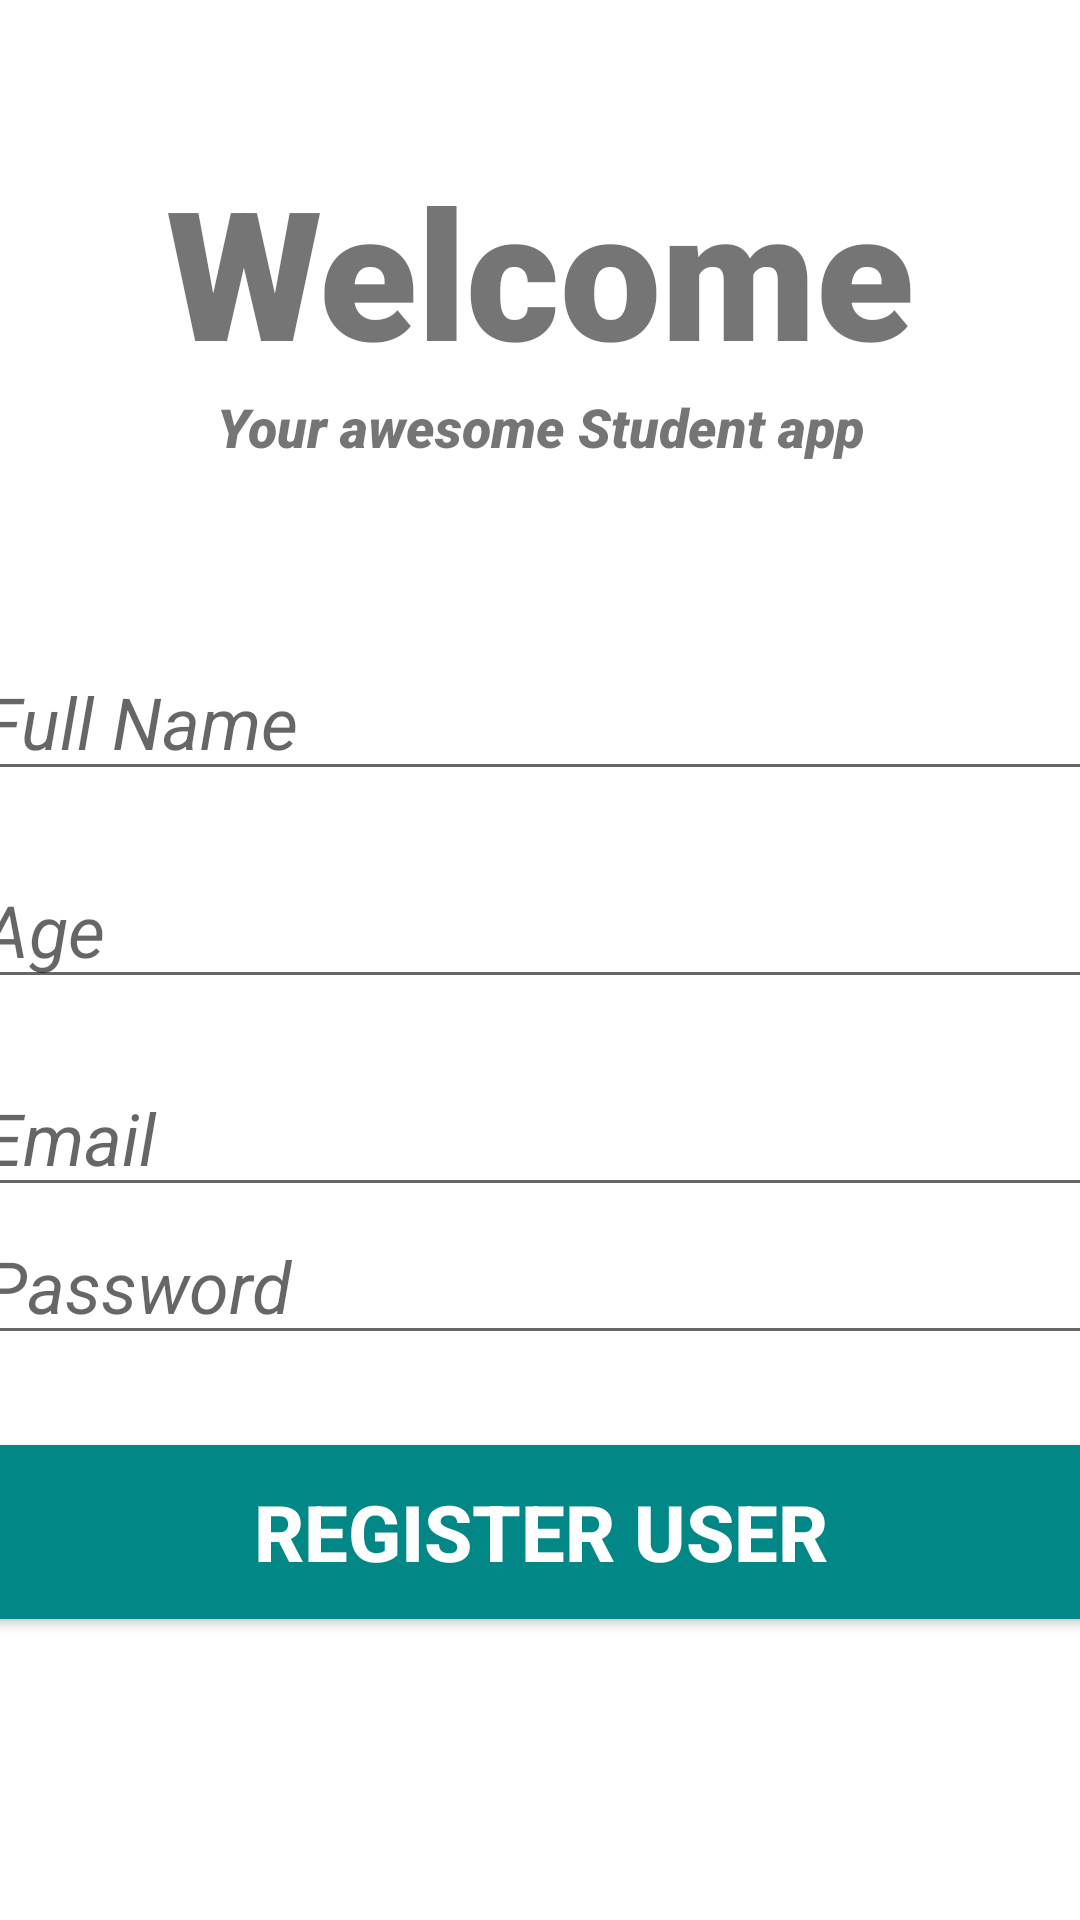

This screen was rendered from an Android layout file. Write that file and the resources it references.
<!-- AndroidManifest.xml: application theme Theme.JavaFirebaseAuthentication -->
<!-- res/layout/activity_register_user.xml -->
<?xml version="1.0" encoding="utf-8"?>
<androidx.constraintlayout.widget.ConstraintLayout xmlns:android="http://schemas.android.com/apk/res/android"
    xmlns:app="http://schemas.android.com/apk/res-auto"
    xmlns:tools="http://schemas.android.com/tools"
    android:layout_width="match_parent"
    android:layout_height="match_parent"
    tools:context=".RegisterUser">


    <TextView
        android:id="@+id/banner"
        android:layout_width="match_parent"
        android:layout_height="wrap_content"
        android:text="Welcome"
        android:textSize="60sp"
        android:textAlignment="center"
        android:textStyle="bold"
        android:fontFamily="sans-serif-black"
        app:layout_constraintTop_toTopOf="parent"
        app:layout_constraintRight_toRightOf="parent"
        app:layout_constraintLeft_toLeftOf="parent"
        android:layout_marginTop="50dp" />

    <TextView
        android:id="@+id/bannerDescription"
        android:layout_width="wrap_content"
        android:layout_height="wrap_content"
        android:text="Your awesome Student app"
        android:textSize="18sp"
        android:textAlignment="center"
        android:textStyle="italic"
        android:fontFamily="sans-serif-black"
        app:layout_constraintTop_toBottomOf="@+id/banner"
        app:layout_constraintRight_toRightOf="parent"
        app:layout_constraintLeft_toLeftOf="parent" />


    <EditText
        android:id="@+id/fullName"
        android:layout_width="380dp"
        android:layout_height="wrap_content"
        android:layout_marginTop="60dp"
        android:ems="10"
        android:textStyle="italic"
        android:hint="Full Name"
        android:inputType="text"
        android:textSize="24sp"
        app:layout_constraintRight_toRightOf="parent"
        app:layout_constraintLeft_toLeftOf="parent"
        app:layout_constraintTop_toBottomOf="@+id/bannerDescription"
        />

    <EditText
        android:id="@+id/age"
        android:layout_width="380dp"
        android:layout_height="wrap_content"
        android:layout_marginTop="20dp"
        android:ems="10"
        android:textStyle="italic"
        android:hint="Age"
        android:inputType="number"
        android:textSize="24sp"
        app:layout_constraintRight_toRightOf="parent"
        app:layout_constraintLeft_toLeftOf="parent"
        app:layout_constraintTop_toBottomOf="@+id/fullName"
        />

    <EditText
        android:id="@+id/email"
        android:layout_width="380dp"
        android:layout_height="wrap_content"
        android:layout_marginTop="20dp"
        android:ems="10"
        android:hint="Email"
        android:textStyle="italic"
        android:inputType="textEmailAddress"
        android:textSize="24sp"
        app:layout_constraintRight_toRightOf="parent"
        app:layout_constraintLeft_toLeftOf="parent"
        app:layout_constraintTop_toBottomOf="@+id/age"
        />

    <EditText
        android:id="@+id/password"
        android:layout_width="380dp"
        android:layout_height="wrap_content"
        android:ems="10"
        android:hint="Password"
        android:textStyle="italic"
        android:inputType="textPassword"
        android:textSize="24sp"
        app:layout_constraintRight_toRightOf="parent"
        app:layout_constraintLeft_toLeftOf="parent"
        app:layout_constraintTop_toBottomOf="@+id/email"
        />


    <Button
        android:id="@+id/registerUser"
        android:layout_width="380dp"
        android:layout_height="70dp"
        android:text="Register User"
        android:layout_marginTop="24dp"
        android:backgroundTint="#FF018786"
        android:textColor="#ffffff"
        android:textSize="26sp"
        android:textStyle="bold"
        app:layout_constraintRight_toRightOf="parent"
        app:layout_constraintLeft_toLeftOf="parent"
        app:layout_constraintTop_toBottomOf="@+id/password"
        />

    <ProgressBar
        android:id="@+id/progressBar"
        style="?android:attr/progressBarStyleLarge"
        android:layout_width="wrap_content"
        android:layout_height="wrap_content"
        android:layout_centerInParent="true"
        android:visibility="gone"
        tools:ignore="MissingConstraints"
        app:layout_constraintTop_toTopOf="parent"
        app:layout_constraintBottom_toBottomOf="parent"
        app:layout_constraintRight_toRightOf="parent"
        app:layout_constraintLeft_toLeftOf="parent"
        />

</androidx.constraintlayout.widget.ConstraintLayout>
<!-- resources referenced by this layout -->
<resources>
  <style name="Theme.JavaFirebaseAuthentication" parent="Theme.MaterialComponents.DayNight.DarkActionBar">
          
          <item name="colorPrimary">@color/purple_500</item>
          <item name="colorPrimaryVariant">@color/purple_700</item>
          <item name="colorOnPrimary">@color/white</item>
          
          <item name="colorSecondary">@color/teal_200</item>
          <item name="colorSecondaryVariant">@color/teal_700</item>
          <item name="colorOnSecondary">@color/black</item>
          
          <item name="android:statusBarColor">?attr/colorPrimaryVariant</item>
          
      </style>
  <!-- not gathered from this repository: default colours our renderer supplied (Android Studio template values) -->
  <color name="purple_500">#FF6200EE</color>
  <color name="purple_700">#FF3700B3</color>
  <color name="teal_200">#FF03DAC5</color>
  <color name="teal_700">#FF018786</color>
  <color name="black">#FF000000</color>
  <color name="white">#FFFFFFFF</color>
</resources>
